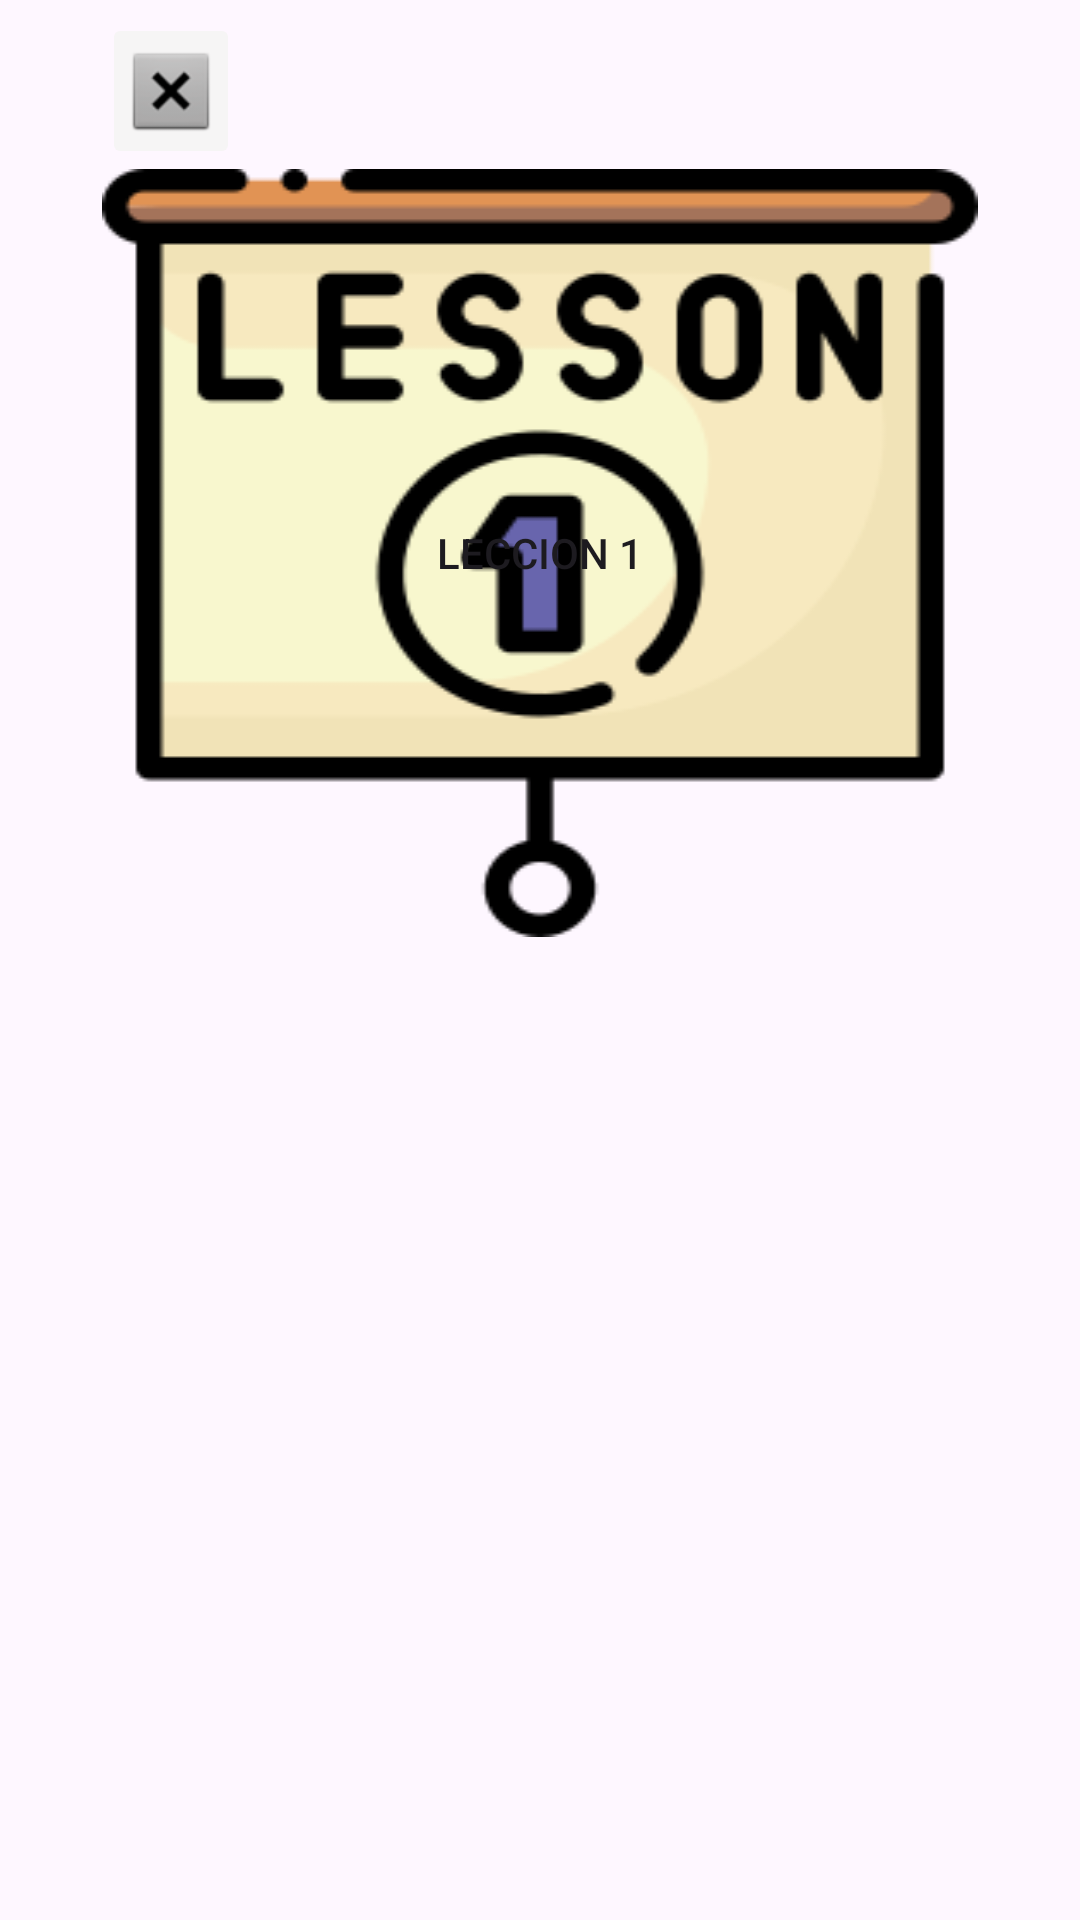

The Android layout XML behind this screen, and the referenced resources:
<!-- AndroidManifest.xml: application theme Theme.KinderSoft -->
<!-- res/layout/activity_menu_leccion.xml -->
<?xml version="1.0" encoding="utf-8"?>
<androidx.constraintlayout.widget.ConstraintLayout xmlns:android="http://schemas.android.com/apk/res/android"
    xmlns:app="http://schemas.android.com/apk/res-auto"
    xmlns:tools="http://schemas.android.com/tools"
    android:id="@+id/main"
    android:layout_width="match_parent"
    android:layout_height="match_parent"
    tools:context=".vista.lecciones.MenuLeccion">

    <LinearLayout
        android:layout_width="match_parent"
        android:layout_height="match_parent"
        android:gravity="center"
        android:orientation="vertical">

        <LinearLayout
            android:layout_width="292dp"
            android:layout_height="631dp"
            android:orientation="vertical">

            <ImageButton
                android:id="@+id/btnRegresarMenuP"
                android:layout_width="46dp"
                android:layout_height="wrap_content"
                android:backgroundTint="#F6F5F5"
                android:onClick="regresarMenuPrincipal"
                app:srcCompat="@android:drawable/btn_dialog" />

            <Button
                android:id="@+id/btnLeccion1"
                android:layout_width="match_parent"
                android:layout_height="wrap_content"
                android:background="@drawable/img"
                android:foreground="@drawable/img"
                android:onClick="abrirLeccion1"
                android:text="Leccion 1"
                app:icon="@android:drawable/ic_media_play" />

        </LinearLayout>
    </LinearLayout>
</androidx.constraintlayout.widget.ConstraintLayout>
<!-- resources referenced by this layout -->
<resources>
  <!-- drawable img: png bitmap (drawable, 10954 bytes) -->
  <style name="Theme.KinderSoft" parent="Base.Theme.KinderSoft" />
  <style name="Base.Theme.KinderSoft" parent="Theme.Material3.DayNight">
          
          
      </style>
</resources>
